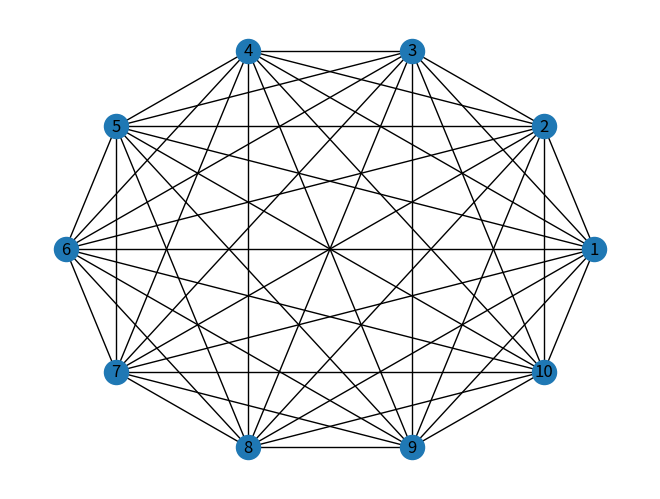

Write the Python code that produced this figure.
from matplotlib import pyplot as plt
import networkx as nx


# Define the nodes as a list
nodes = list(range(1, 11))

# Create a dictionary to store connections for each node
connections = {node: [] for node in nodes}

# Add bidirectional connections between each node pair
for i in nodes:
    for j in nodes:
        if i != j:
            connections[i].append(j)
            connections[j].append(i)

# Print the connections dictionary
print(connections)



# Create a NetworkX graph object
G = nx.Graph()

# Add nodes and edges based on the connections dictionary
for node, neighbors in connections.items():
    G.add_node(node)
    for neighbor in neighbors:
        G.add_edge(node, neighbor)

# Draw the graph
nx.draw_circular(G, with_labels=True)
plt.show()
